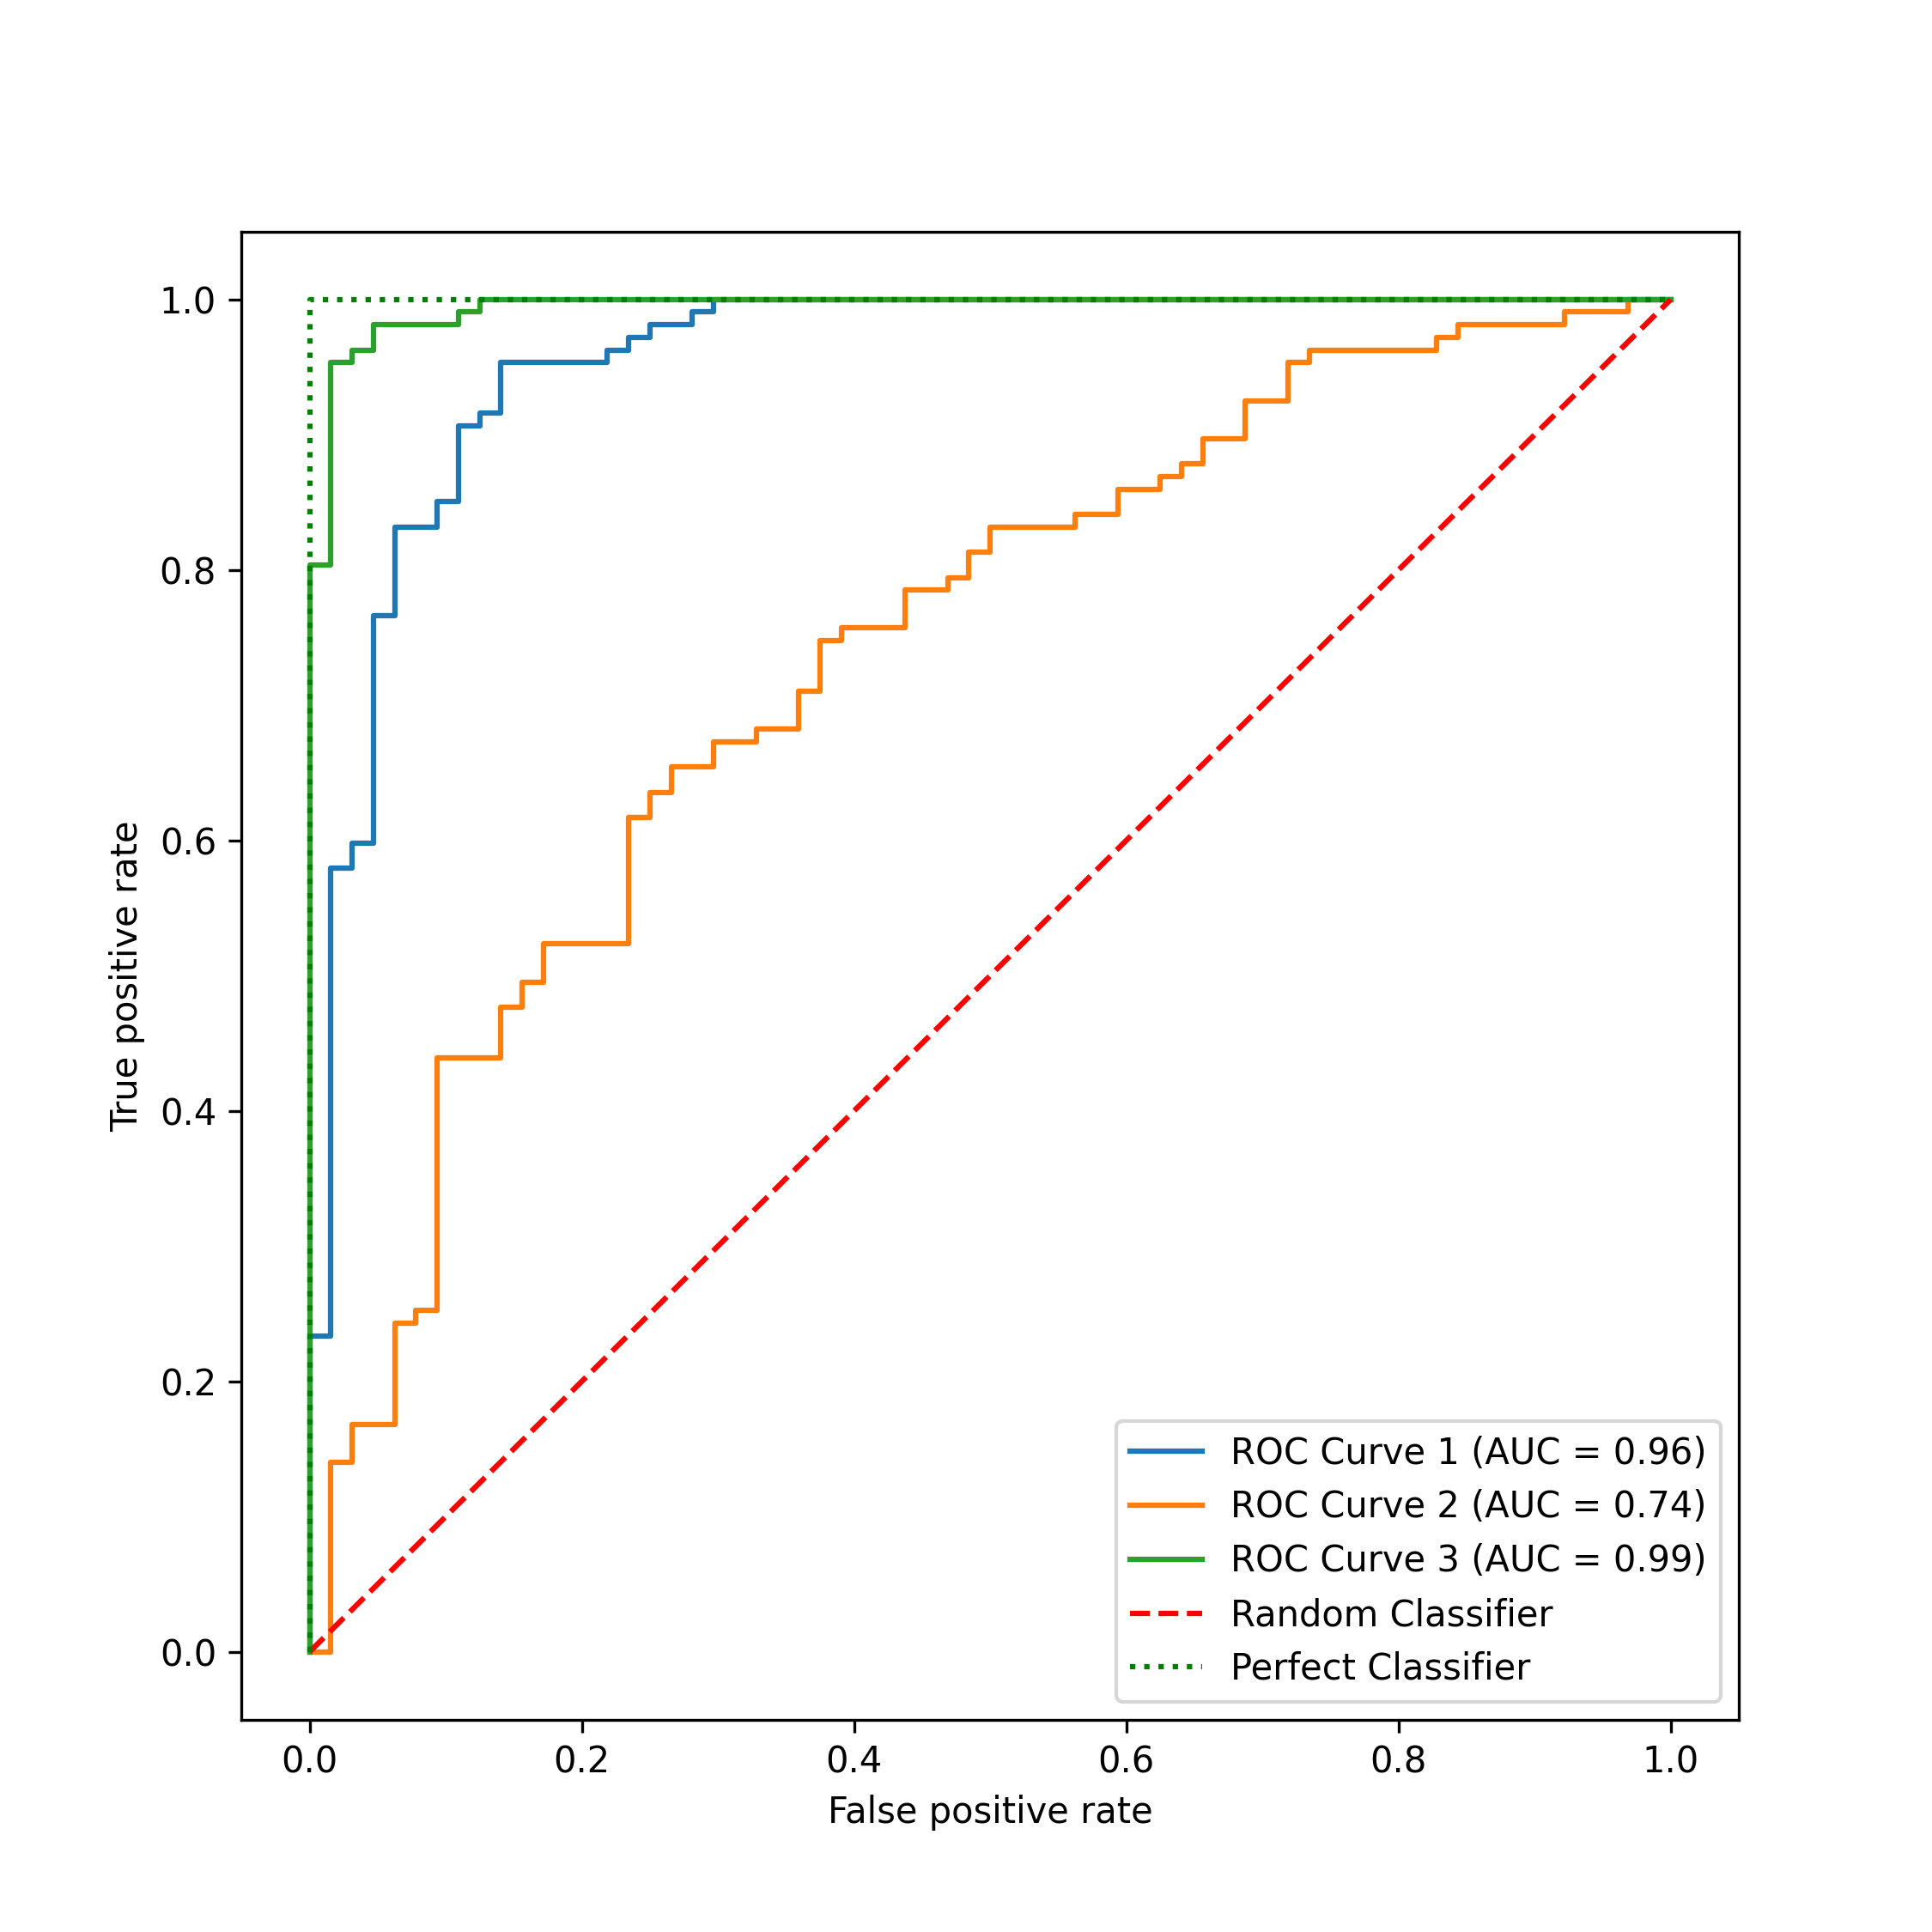

This chart was generated by the following Python code:
from sklearn import datasets
from sklearn.model_selection import train_test_split
from sklearn.preprocessing import StandardScaler
from sklearn.linear_model import LogisticRegression
from sklearn.metrics import roc_curve, auc
import matplotlib.pyplot as plt
from sklearn.pipeline import make_pipeline
#
# Load the breast cancer data set
#
bc = datasets.load_breast_cancer()
X, y = bc.data, bc.target
#
# Create training and test split
#
X_train, X_test, y_train, y_test = train_test_split(X, y, test_size=0.30, random_state=1, stratify=y)
#
# Create the estimator - pipeline
#
pipeline = make_pipeline(StandardScaler(), LogisticRegression(random_state=1))
#
# Create training test splits using two features
#
pipeline.fit(X_train[:,[2, 13]],y_train)
probs = pipeline.predict_proba(X_test[:,[2, 13]])
fpr1, tpr1, thresholds = roc_curve(y_test, probs[:, 1], pos_label=1)
roc_auc1 = auc(fpr1, tpr1)
#
# Create training test splits using two different features
#
pipeline.fit(X_train[:,[4, 14]],y_train)
probs2 = pipeline.predict_proba(X_test[:,[4, 14]])
fpr2, tpr2, thresholds = roc_curve(y_test, probs2[:, 1], pos_label=1)
roc_auc2 = auc(fpr2, tpr2)
#
# Create training test splits using all features
#
pipeline.fit(X_train,y_train)
probs3 = pipeline.predict_proba(X_test)
fpr3, tpr3, thresholds = roc_curve(y_test, probs3[:, 1], pos_label=1)
roc_auc3 = auc(fpr3, tpr3)
 
fig, ax = plt.subplots(figsize=(7.5, 7.5))
 
plt.plot(fpr1, tpr1, label='ROC Curve 1 (AUC = %0.2f)' % (roc_auc1))
plt.plot(fpr2, tpr2, label='ROC Curve 2 (AUC = %0.2f)' % (roc_auc2))
plt.plot(fpr3, tpr3, label='ROC Curve 3 (AUC = %0.2f)' % (roc_auc3))
plt.plot([0, 1], [0, 1], linestyle='--', color='red', label='Random Classifier')   
plt.plot([0, 0, 1], [0, 1, 1], linestyle=':', color='green', label='Perfect Classifier')
plt.xlim([-0.05, 1.05])
plt.ylim([-0.05, 1.05])
plt.xlabel('False positive rate')
plt.ylabel('True positive rate')
plt.legend(loc="lower right")
plt.savefig('auc.png', dpi=300)